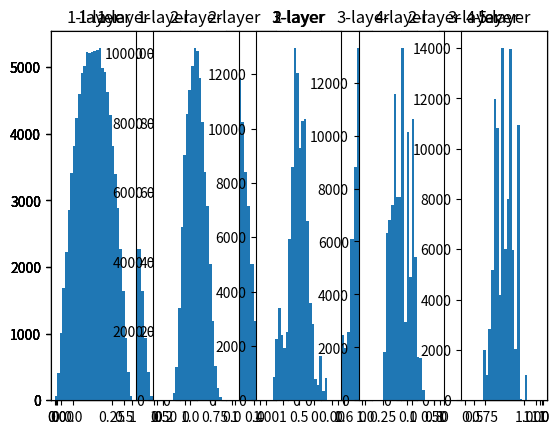

This figure's Python source:
import numpy as np
import matplotlib.pyplot as plt

def sigmoid(x):
    return 1 / (1 + np.exp(-x))

x = np.random.randn(1000, 100) #1000個のデータ

node_num = 100 #各隠れ層ニューロンの数
hidden_layer_size = 5 #隠れ層が5層
activations = {}

for i in range (hidden_layer_size):
    if i != 0:
        x = activations[i - 1]
    
    #W = np.random.randn(node_num, node_num) * 1
    #W = np.random.randn(node_num, node_num) * 0.01
    W = np.random.randn(node_num, node_num) / np.sqrt(node_num)
    z = np.dot(x, W)
    a = sigmoid(z) #シグモイド関数
    activations[i] = a

    #ヒストグラム描画
    for i, a in activations.items():
        plt.subplot(1, len(activations), i+1)
        plt.title(str(i+1) + "-layer")
        plt.hist(a.flatten(), 30, range=(0, 1))
    plt.show()